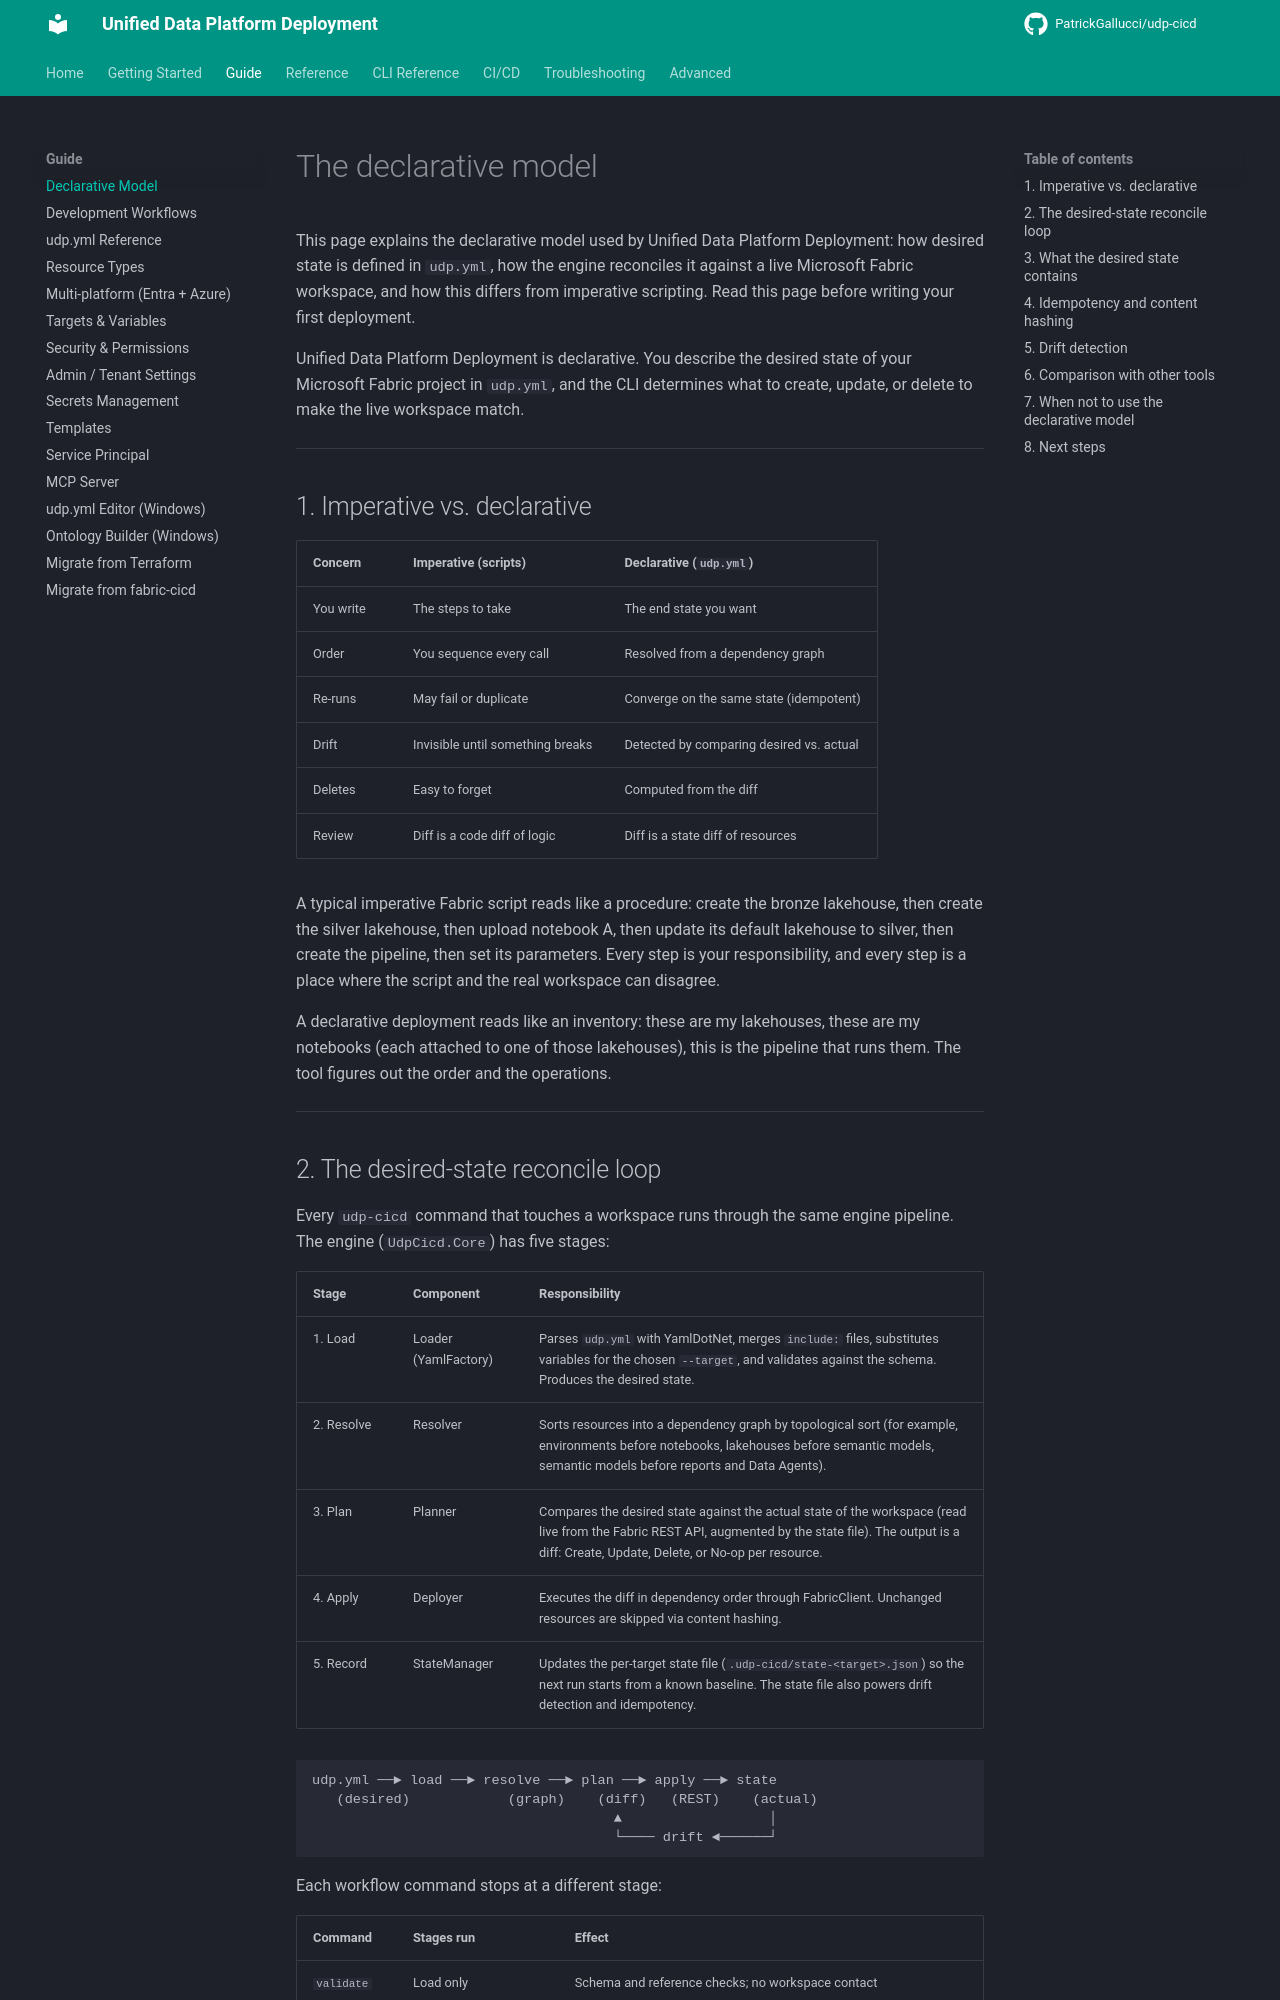

repository: PatrickGallucci/udp-cicd · page: guide/declarative-model/index.html · generator: mkdocs

# The declarative model

This page explains the declarative model used by Unified Data Platform Deployment: how desired state is defined in `udp.yml`, how the engine reconciles it against a live Microsoft Fabric workspace, and how this differs from imperative scripting. Read this page before writing your first deployment.

Unified Data Platform Deployment is declarative. You describe the desired state of your Microsoft Fabric project in `udp.yml`, and the CLI determines what to create, update, or delete to make the live workspace match.

---

## 1. Imperative vs. declarative

| Concern | Imperative (scripts) | Declarative (`udp.yml`) |
|---|---|---|
| You write | The steps to take | The end state you want |
| Order | You sequence every call | Resolved from a dependency graph |
| Re-runs | May fail or duplicate | Converge on the same state (idempotent) |
| Drift | Invisible until something breaks | Detected by comparing desired vs. actual |
| Deletes | Easy to forget | Computed from the diff |
| Review | Diff is a code diff of logic | Diff is a state diff of resources |

A typical imperative Fabric script reads like a procedure: create the bronze lakehouse, then create the silver lakehouse, then upload notebook A, then update its default lakehouse to silver, then create the pipeline, then set its parameters. Every step is your responsibility, and every step is a place where the script and the real workspace can disagree.

A declarative deployment reads like an inventory: these are my lakehouses, these are my notebooks (each attached to one of those lakehouses), this is the pipeline that runs them. The tool figures out the order and the operations.

---
